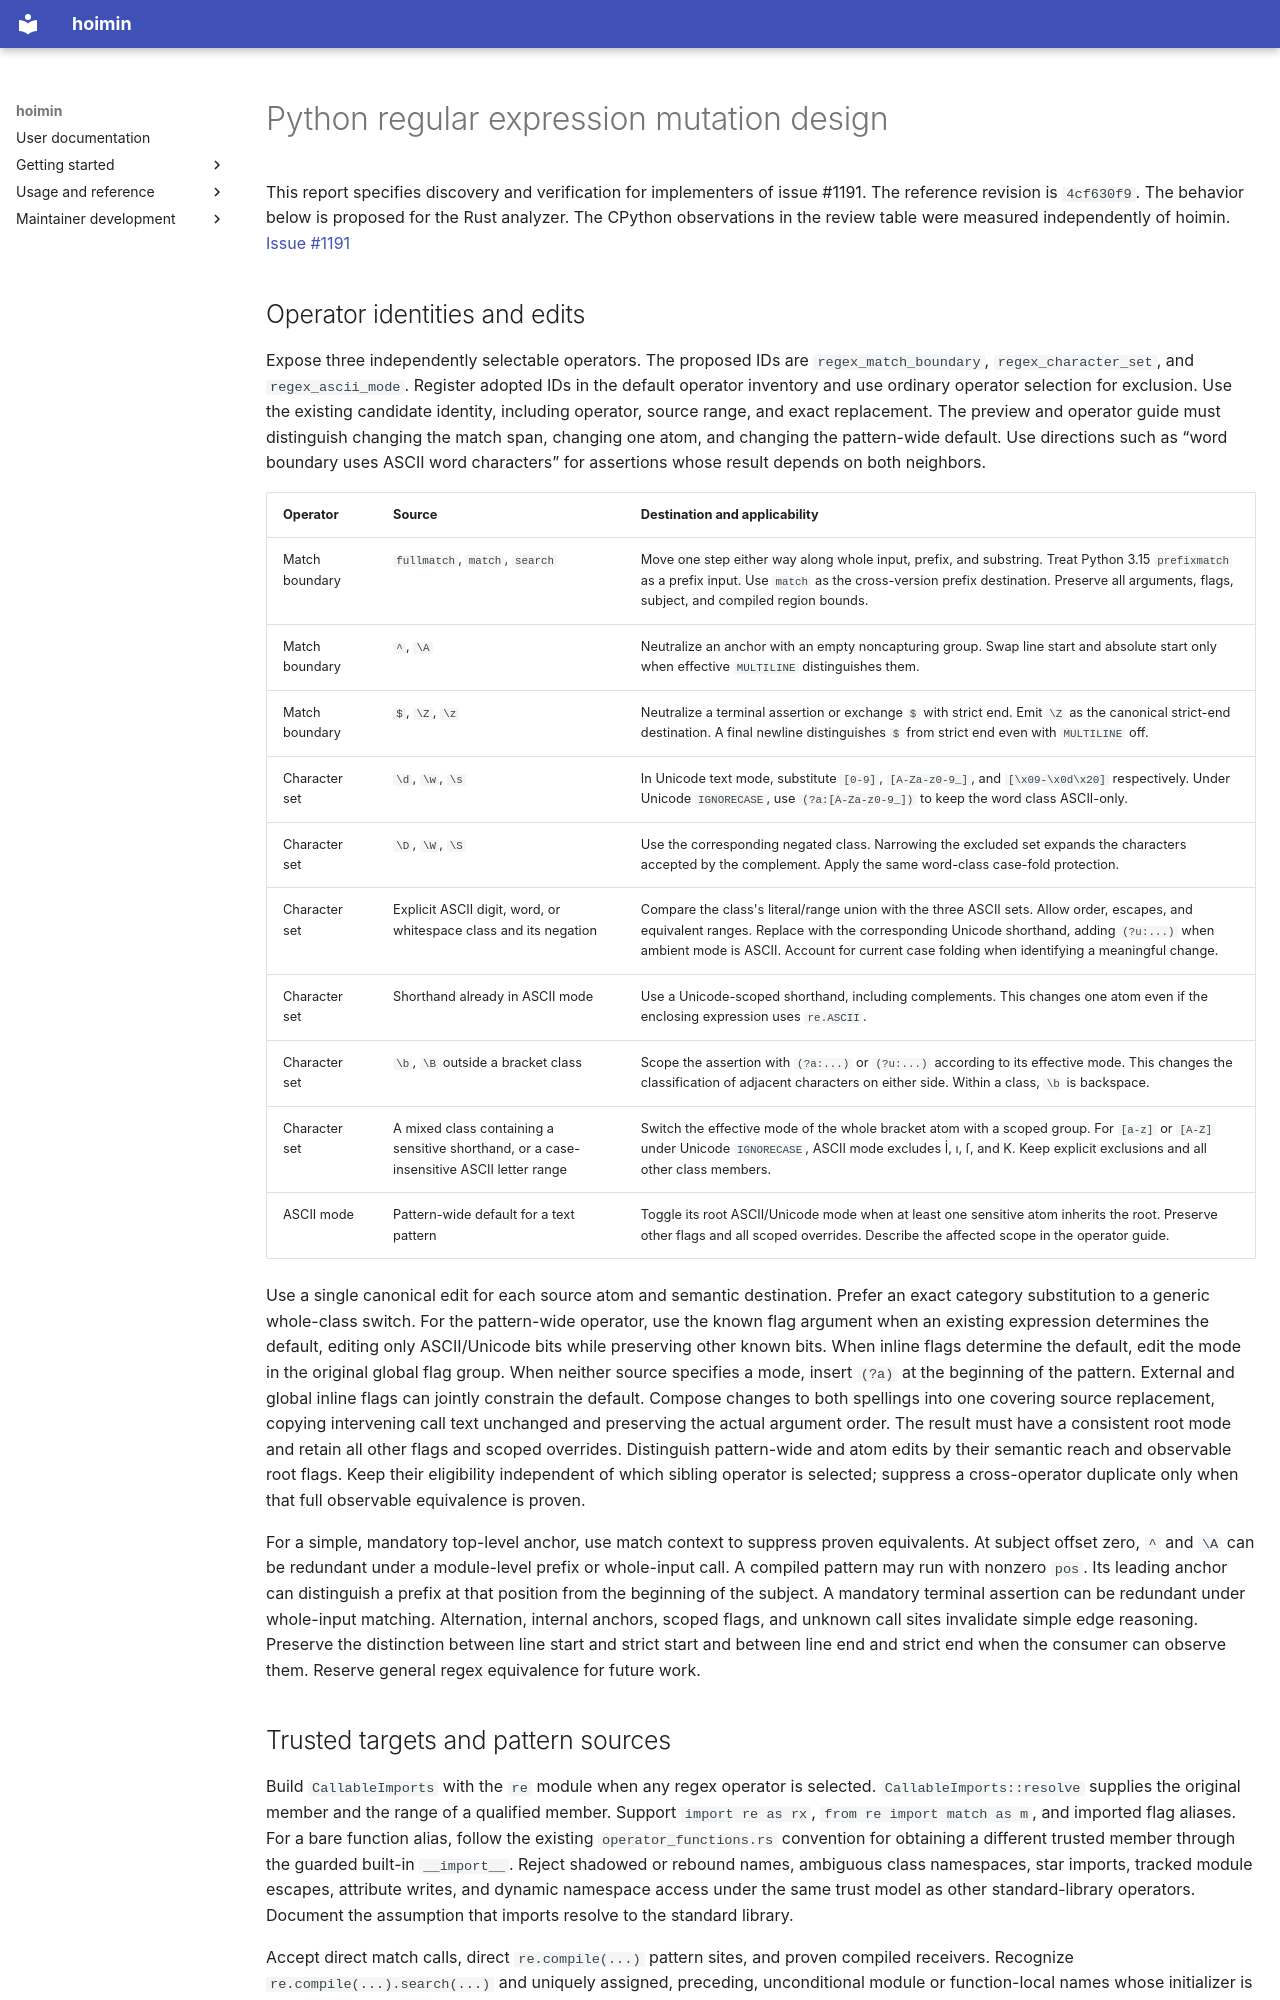

repository: HayaoSuzuki/hoimin · page: development/work/reports/research-mutations/regex-design/index.html · generator: mkdocs

# Python regular expression mutation design

This report specifies discovery and verification for implementers of issue #1191. The reference revision is `4cf630f9`. The behavior below is proposed for the Rust analyzer. The CPython observations in the review table were measured independently of hoimin. [Issue #1191](https://github.com/HayaoSuzuki/hoimin/issues/1191)

## Operator identities and edits

Expose three independently selectable operators. The proposed IDs are `regex_match_boundary`, `regex_character_set`, and `regex_ascii_mode`. Register adopted IDs in the default operator inventory and use ordinary operator selection for exclusion. Use the existing candidate identity, including operator, source range, and exact replacement. The preview and operator guide must distinguish changing the match span, changing one atom, and changing the pattern-wide default. Use directions such as “word boundary uses ASCII word characters” for assertions whose result depends on both neighbors.

| Operator | Source | Destination and applicability |
| --- | --- | --- |
| Match boundary | `fullmatch`, `match`, `search` | Move one step either way along whole input, prefix, and substring. Treat Python 3.15 `prefixmatch` as a prefix input. Use `match` as the cross-version prefix destination. Preserve all arguments, flags, subject, and compiled region bounds. |
| Match boundary | `^`, `\A` | Neutralize an anchor with an empty noncapturing group. Swap line start and absolute start only when effective `MULTILINE` distinguishes them. |
| Match boundary | `$`, `\Z`, `\z` | Neutralize a terminal assertion or exchange `$` with strict end. Emit `\Z` as the canonical strict-end destination. A final newline distinguishes `$` from strict end even with `MULTILINE` off. |
| Character set | `\d`, `\w`, `\s` | In Unicode text mode, substitute `[0-9]`, `[A-Za-z0-9_]`, and `[\x09-\x0d\x20]` respectively. Under Unicode `IGNORECASE`, use `(?a:[A-Za-z0-9_])` to keep the word class ASCII-only. |
| Character set | `\D`, `\W`, `\S` | Use the corresponding negated class. Narrowing the excluded set expands the characters accepted by the complement. Apply the same word-class case-fold protection. |
| Character set | Explicit ASCII digit, word, or whitespace class and its negation | Compare the class's literal/range union with the three ASCII sets. Allow order, escapes, and equivalent ranges. Replace with the corresponding Unicode shorthand, adding `(?u:...)` when ambient mode is ASCII. Account for current case folding when identifying a meaningful change. |
| Character set | Shorthand already in ASCII mode | Use a Unicode-scoped shorthand, including complements. This changes one atom even if the enclosing expression uses `re.ASCII`. |
| Character set | `\b`, `\B` outside a bracket class | Scope the assertion with `(?a:...)` or `(?u:...)` according to its effective mode. This changes the classification of adjacent characters on either side. Within a class, `\b` is backspace. |
| Character set | A mixed class containing a sensitive shorthand, or a case-insensitive ASCII letter range | Switch the effective mode of the whole bracket atom with a scoped group. For `[a-z]` or `[A-Z]` under Unicode `IGNORECASE`, ASCII mode excludes İ, ı, ſ, and K. Keep explicit exclusions and all other class members. |
| ASCII mode | Pattern-wide default for a text pattern | Toggle its root ASCII/Unicode mode when at least one sensitive atom inherits the root. Preserve other flags and all scoped overrides. Describe the affected scope in the operator guide. |

Use a single canonical edit for each source atom and semantic destination. Prefer an exact category substitution to a generic whole-class switch. For the pattern-wide operator, use the known flag argument when an existing expression determines the default, editing only ASCII/Unicode bits while preserving other known bits. When inline flags determine the default, edit the mode in the original global flag group. When neither source specifies a mode, insert `(?a)` at the beginning of the pattern. External and global inline flags can jointly constrain the default. Compose changes to both spellings into one covering source replacement, copying intervening call text unchanged and preserving the actual argument order. The result must have a consistent root mode and retain all other flags and scoped overrides. Distinguish pattern-wide and atom edits by their semantic reach and observable root flags. Keep their eligibility independent of which sibling operator is selected; suppress a cross-operator duplicate only when that full observable equivalence is proven.

For a simple, mandatory top-level anchor, use match context to suppress proven equivalents. At subject offset zero, `^` and `\A` can be redundant under a module-level prefix or whole-input call. A compiled pattern may run with nonzero `pos`. Its leading anchor can distinguish a prefix at that position from the beginning of the subject. A mandatory terminal assertion can be redundant under whole-input matching. Alternation, internal anchors, scoped flags, and unknown call sites invalidate simple edge reasoning. Preserve the distinction between line start and strict start and between line end and strict end when the consumer can observe them. Reserve general regex equivalence for future work.
